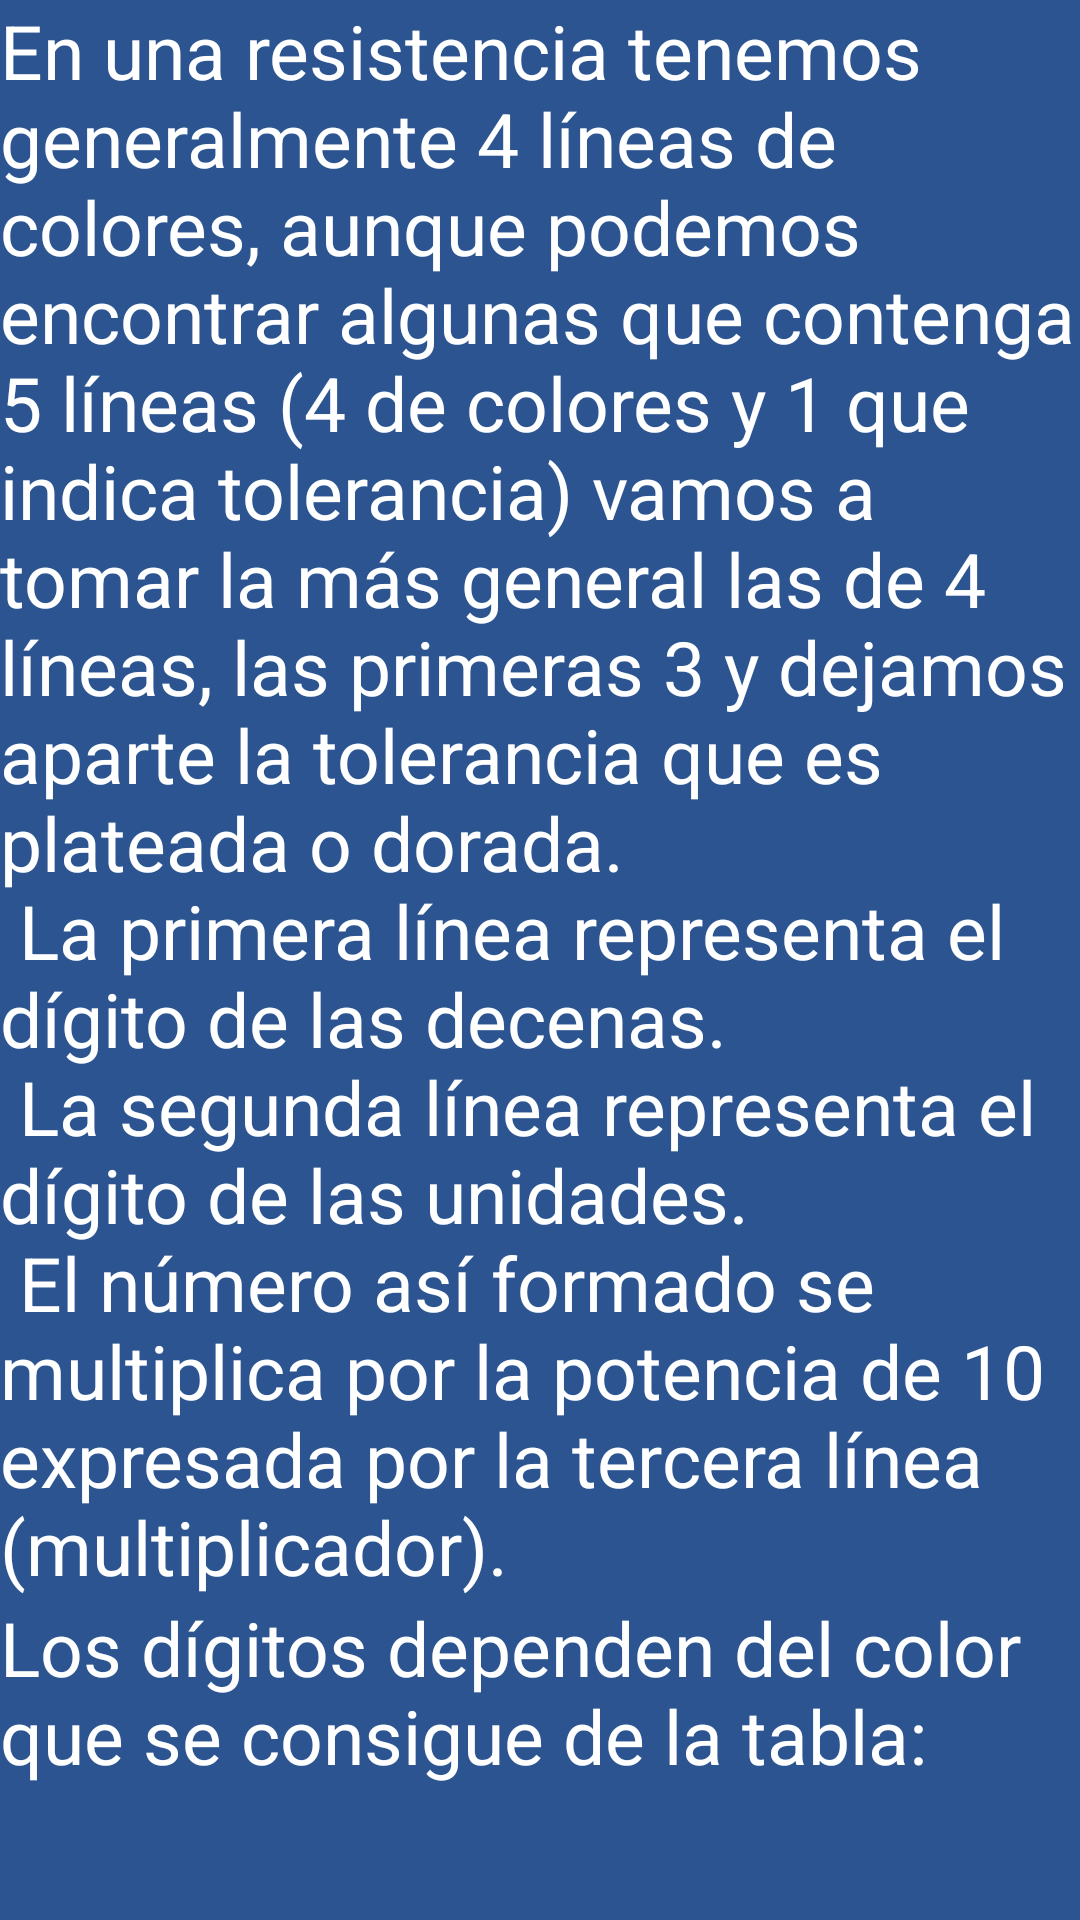

Here is an Android app screen rendered from its layout file. Give the layout XML and the strings, colors and styles it references.
<!-- AndroidManifest.xml: application theme Theme.AppCompat -->
<!-- res/layout/activity_como_leer_resistencia.xml -->
<?xml version="1.0" encoding="utf-8"?>
<androidx.constraintlayout.widget.ConstraintLayout xmlns:android="http://schemas.android.com/apk/res/android"
    xmlns:app="http://schemas.android.com/apk/res-auto"
    xmlns:tools="http://schemas.android.com/tools"
    android:layout_width="match_parent"
    android:layout_height="match_parent"
    android:background="@color/primaryColor"
    tools:context=".ComoLeerResistencia">

    <ScrollView
        android:id="@+id/scrollView2"
        android:layout_width="match_parent"
        android:layout_height="match_parent"
        app:layout_constraintBottom_toBottomOf="parent"
        app:layout_constraintEnd_toEndOf="parent"
        app:layout_constraintHorizontal_bias="1.0"
        app:layout_constraintStart_toStartOf="parent"
        app:layout_constraintTop_toTopOf="parent"
        app:layout_constraintVertical_bias="1.0">

        <LinearLayout
            android:layout_width="match_parent"
            android:layout_height="wrap_content"
            android:orientation="vertical" >
            <TextView
                android:id="@+id/textView8"
                android:layout_width="match_parent"
                android:layout_height="wrap_content"
                android:text="@string/leer_resis_1"
                android:textAppearance="@style/TextAppearance.AppCompat"
                android:textSize="25sp" />

            <ImageView
                android:id="@+id/LeerResis1"
                android:layout_gravity="center_horizontal"
                android:layout_width="wrap_content"
                android:layout_height="wrap_content" />
            <TextView
                android:id="@+id/textView4"
                android:layout_width="match_parent"
                android:layout_height="wrap_content"
                android:text="@string/leer_resis_2"
                android:textAppearance="@style/TextAppearance.AppCompat"
                android:textSize="25sp" />

            <ImageView
                android:id="@+id/LeerResis2"
                android:layout_gravity="center_horizontal"
                android:layout_width="wrap_content"
                android:layout_height="wrap_content" />
        </LinearLayout>
    </ScrollView>
</androidx.constraintlayout.widget.ConstraintLayout>
<!-- resources referenced by this layout -->
<resources>
  <color name="primaryColor">#2B5491</color>
  <string name="leer_resis_1">En una resistencia tenemos generalmente 4 líneas de colores, aunque podemos encontrar algunas que contenga
          5 líneas (4 de colores y 1 que indica tolerancia) vamos a tomar la más general las de 4 líneas, las primeras 3 y dejamos aparte la
          tolerancia que es plateada o dorada.\n La primera línea representa el dígito de las decenas.\n La segunda línea representa el dígito
          de las unidades.\n El número así formado se multiplica por la potencia de 10 expresada por la tercera línea (multiplicador).</string>
  <string name="leer_resis_2">Los dígitos dependen del color que se consigue de la tabla:</string>
</resources>
